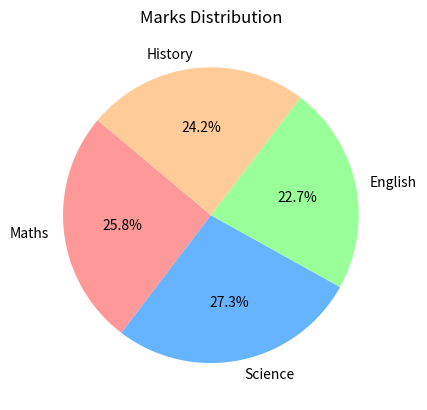

Write the Python code that produced this figure.
import matplotlib.pyplot as plt

labels = ['Maths', 'Science', 'English', 'History']
scores = [85, 90, 75, 80]

plt.pie(scores, labels=labels, autopct='%1.1f%%', startangle=140, colors=['#ff9999','#66b3ff','#99ff99','#ffcc99'])
plt.title("Marks Distribution")
plt.show()
